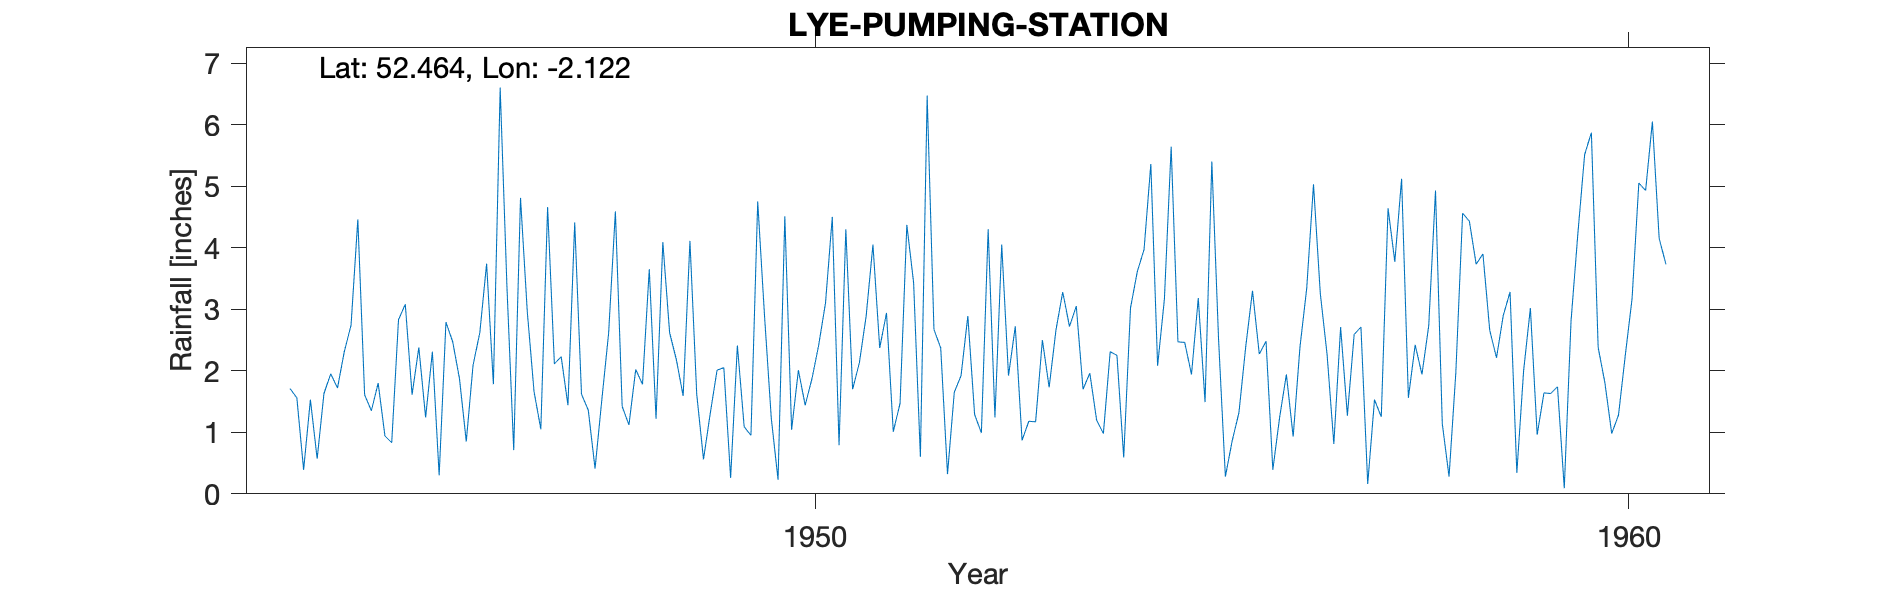

Data behind this chart, as committed beside it:
LYE-PUMPING-STATION, , , , , , , , , , , , , , , , , , , , 
Grid ref, SO918851, Long, -2.122, Lat, 52.46, Elevation, 245, ft., , , , , , , , , , , , 
Station no, 2314/8, , , , , , , , , , , , , , , , , , , 
, 1941, 1942, 1943, 1944, 1945, 1946, 1947, 1948, 1949, 1950, 1951, 1952, 1953, 1954, 1955, 1956, 1957, 1958, 1959, 1960
January, , , , 1.71, 1.35, 2.47, 1.66, 4.59, 1.62, 0.23, 2.13, 2.37, 0.87, 0.98, 2.46, 2.48, 1.27, 2.73, 3.28, 5.87
February, , , , 1.56, 1.8, 1.87, 1.05, 1.42, 0.56, 4.51, 2.89, 0.32, 1.18, 2.31, 1.94, 0.39, 2.59, 4.93, 0.34, 2.38
March, , , , 0.39, 0.94, 0.85, 4.66, 1.12, 1.31, 1.04, 4.05, 1.65, 1.17, 2.25, 3.18, 1.24, 2.71, 1.14, 2, 1.8
April, , , , 1.53, 0.83, 2.09, 2.11, 2.02, 2.01, 2.01, 2.37, 1.92, 2.5, 0.59, 1.49, 1.94, 0.16, 0.28, 3.02, 0.98
May, , , , 0.57, 2.83, 2.62, 2.23, 1.78, 2.05, 1.44, 2.94, 2.89, 1.73, 3.02, 5.4, 0.93, 1.53, 1.97, 0.96, 1.28
June, , , , 1.63, 3.08, 3.74, 1.44, 3.65, 0.26, 1.87, 1.01, 1.29, 2.66, 3.61, 2.49, 2.38, 1.25, 4.56, 1.64, 2.25
July, , , , 1.95, 1.61, 1.78, 4.41, 1.22, 2.41, 2.42, 1.47, 0.99, 3.28, 3.97, 0.28, 3.34, 4.64, 4.43, 1.63, 3.17
August, , , , 1.72, 2.38, 6.6, 1.62, 4.09, 1.09, 3.1, 4.37, 4.3, 2.72, 5.36, 0.86, 5.03, 3.77, 3.73, 1.74, 5.05
September, , , , 2.31, 1.24, 3.36, 1.36, 2.62, 0.95, 4.5, 3.43, 1.24, 3.05, 2.08, 1.32, 3.26, 5.12, 3.9, 0.09, 4.93
October, , , , 2.74, 2.31, 0.71, 0.41, 2.18, 4.75, 0.79, 0.6, 4.05, 1.7, 3.16, 2.39, 2.27, 1.56, 2.66, 2.81, 6.05
November, , , , 4.46, 0.3, 4.81, 1.53, 1.59, 2.9, 4.3, 6.47, 1.92, 1.96, 5.64, 3.3, 0.81, 2.42, 2.21, 4.22, 4.15
December, , , , 1.61, 2.79, 2.96, 2.61, 4.11, 1.23, 1.7, 2.67, 2.72, 1.2, 2.47, 2.27, 2.71, 1.94, 2.9, 5.51, 3.73
Total, , , , 22.18, 21.46, 33.86, 25.09, 30.39, 21.14, 27.91, 34.4, 25.66, 24.02, 35.44, 27.38, 26.78, 28.96, 35.44, 27.24, 41.64
MIDAS src_id 9970 LYE W WKS  Start 1944 …, , , , , , , , , , , , , , , , , , , , 
NGR is from 1950s record and is a Sewage…, , , , , , , , , , , , , , , , , , , , 
